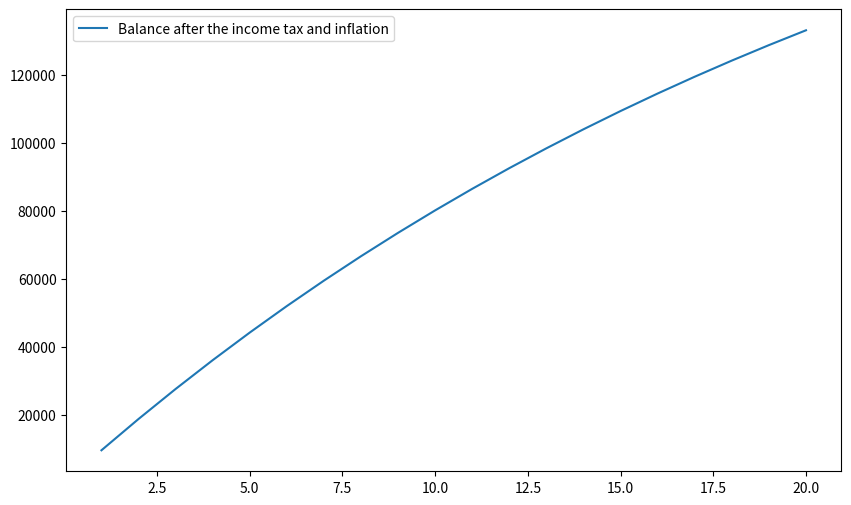

Write the Python code that produced this figure.
# By Mateusz
# Simulering av Kontantstraum Task 6

import matplotlib.pyplot as plt
import numpy as np

years = np.arange(1, 21)
s = 10_000
r = 0.0225
income_tax = 0.22
wealth_tax = 0.01
inflation = 0.05
balance = 0
balance_over_time = []

for _ in years:
    balance += s
    interest = balance * r
    tax_on_interest = interest * income_tax
    interest_after_tax = interest - tax_on_interest
    balance += interest_after_tax
    wealth_tax_payment = balance * wealth_tax
    balance -= wealth_tax_payment
    balance = balance / (1 + inflation)
    balance_over_time.append(balance)

plt.figure(figsize=(10, 6))
plt.plot(years, balance_over_time, label="Balance after the income tax and inflation")
plt.legend()
plt.show()
